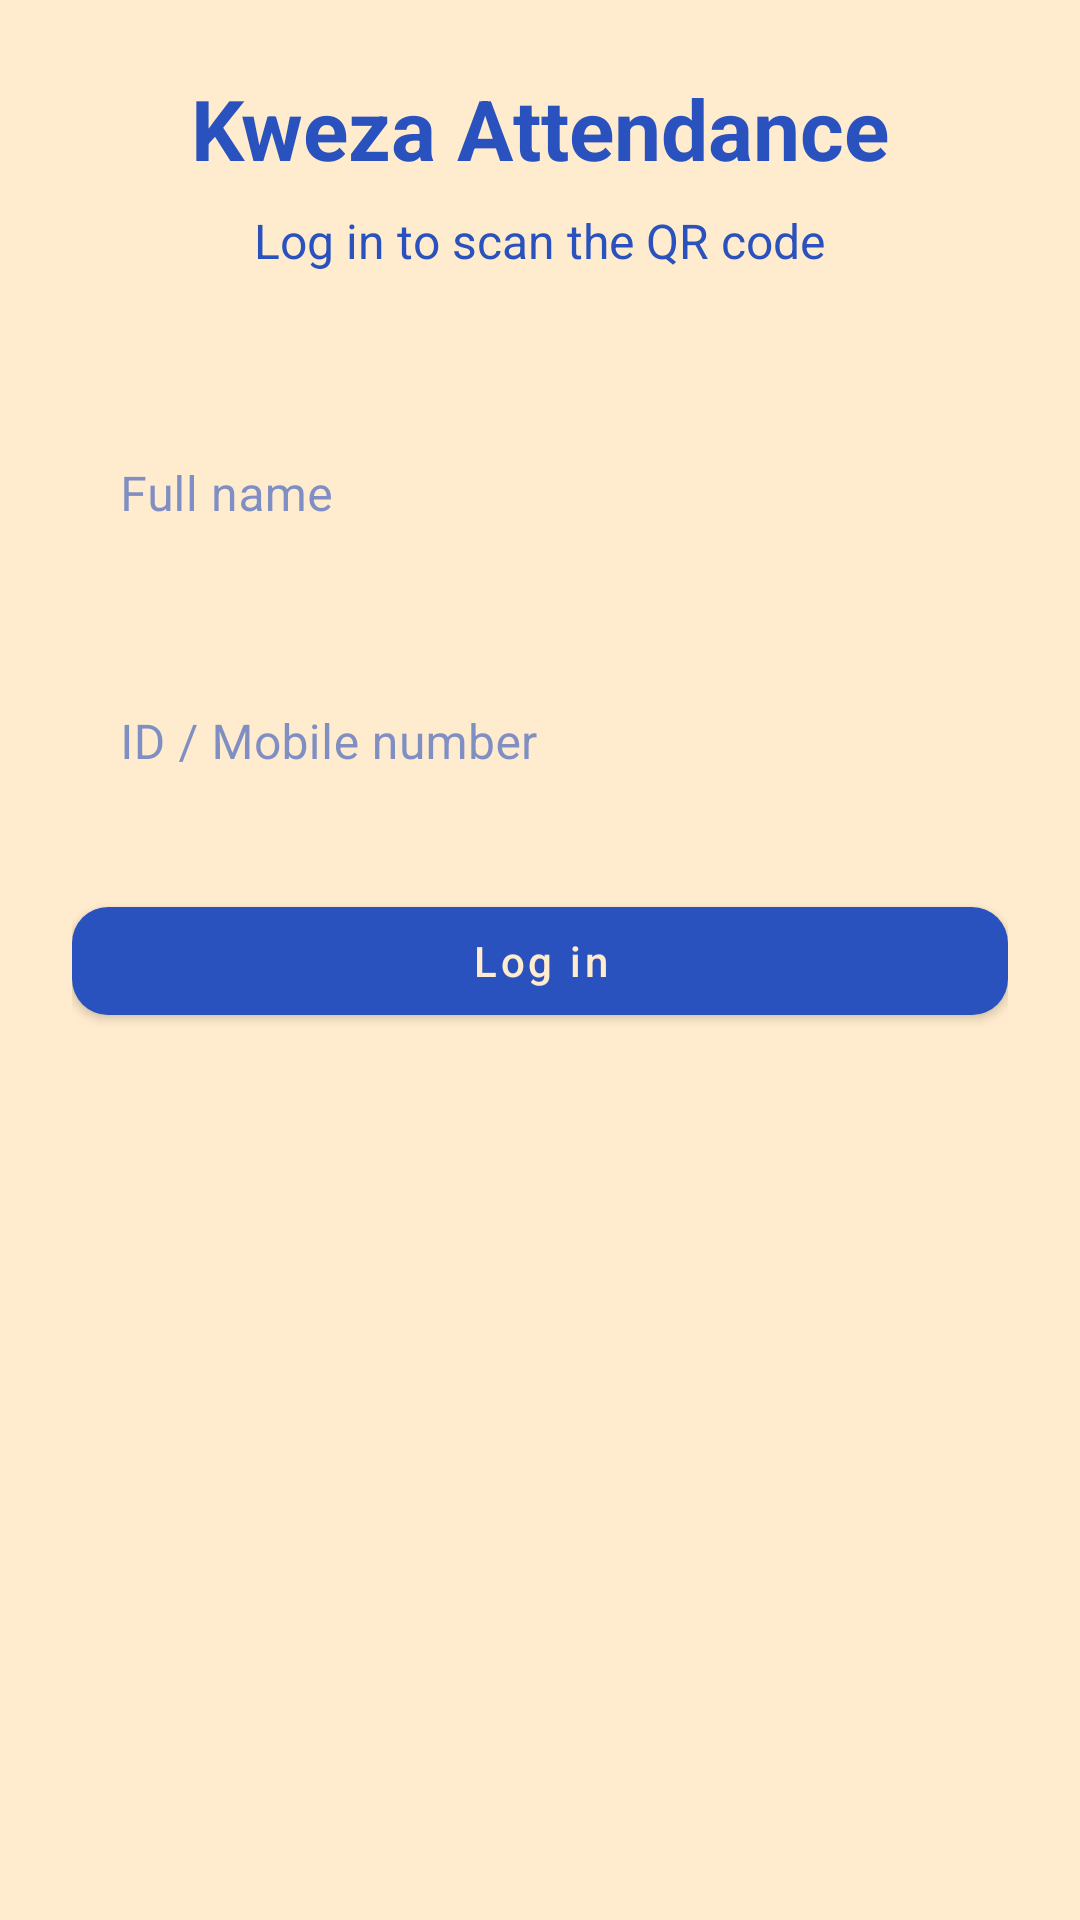

The Android layout XML behind this screen, and the referenced resources:
<!-- AndroidManifest.xml: application theme Theme.KwezaAttendance -->
<!-- res/layout/activity_login.xml -->
<?xml version="1.0" encoding="utf-8"?>
<ScrollView xmlns:android="http://schemas.android.com/apk/res/android"
    xmlns:app="http://schemas.android.com/apk/res-auto"
    android:layout_width="match_parent"
    android:layout_height="match_parent"
    android:fillViewport="true"
    android:background="@color/blanched_almond">

    <LinearLayout
        android:layout_width="match_parent"
        android:layout_height="match_parent"
        android:orientation="vertical"
        android:padding="24dp"
        android:gravity="center_horizontal">

        <TextView
            android:id="@+id/loginTitle"
            android:layout_width="wrap_content"
            android:layout_height="wrap_content"
            android:text="@string/login_title"
            android:textColor="@color/cerulean_blue"
            android:textSize="28sp"
            android:textStyle="bold" />

        <TextView
            android:id="@+id/loginSubtitle"
            android:layout_width="wrap_content"
            android:layout_height="wrap_content"
            android:layout_marginTop="8dp"
            android:text="@string/login_subtitle"
            android:textColor="@color/cerulean_blue"
            android:textSize="16sp" />

        <com.google.android.material.textfield.TextInputLayout
            android:id="@+id/nameLayout"
            android:layout_width="match_parent"
            android:layout_height="wrap_content"
            android:layout_marginTop="28dp"
            app:boxBackgroundMode="outlined"
            app:boxStrokeColor="@color/cerulean_blue"
            app:hintTextColor="@color/cerulean_blue">

            <com.google.android.material.textfield.TextInputEditText
                android:id="@+id/nameInput"
                android:layout_width="match_parent"
                android:layout_height="wrap_content"
                android:hint="@string/name_label"
                android:inputType="textPersonName"
                android:textColor="@color/cerulean_blue"
                android:textColorHint="@color/cerulean_blue" />
        </com.google.android.material.textfield.TextInputLayout>

        <com.google.android.material.textfield.TextInputLayout
            android:id="@+id/idLayout"
            android:layout_width="match_parent"
            android:layout_height="wrap_content"
            android:layout_marginTop="16dp"
            app:boxBackgroundMode="outlined"
            app:boxStrokeColor="@color/cerulean_blue"
            app:hintTextColor="@color/cerulean_blue">

            <com.google.android.material.textfield.TextInputEditText
                android:id="@+id/idInput"
                android:layout_width="match_parent"
                android:layout_height="wrap_content"
                android:hint="@string/id_label"
                android:inputType="text"
                android:textColor="@color/cerulean_blue"
                android:textColorHint="@color/cerulean_blue" />
        </com.google.android.material.textfield.TextInputLayout>

        <com.google.android.material.button.MaterialButton
            android:id="@+id/loginButton"
            android:layout_width="match_parent"
            android:layout_height="wrap_content"
            android:layout_marginTop="28dp"
            android:text="@string/login_button"
            android:textAllCaps="false"
            android:textColor="@color/blanched_almond"
            app:backgroundTint="@color/cerulean_blue"
            app:cornerRadius="12dp" />
    </LinearLayout>
</ScrollView>
<!-- resources referenced by this layout -->
<resources>
  <color name="blanched_almond">#FFEBCD</color>
  <color name="cerulean_blue">#2A52BE</color>
  <string name="id_label">ID / Mobile number</string>
  <string name="login_button">Log in</string>
  <string name="login_subtitle">Log in to scan the QR code</string>
  <string name="login_title">Kweza Attendance</string>
  <string name="name_label">Full name</string>
  <style name="Theme.KwezaAttendance" parent="Theme.MaterialComponents.Light.NoActionBar">
          <item name="colorPrimary">@color/cerulean_blue</item>
          <item name="colorPrimaryVariant">@color/cerulean_blue</item>
          <item name="colorOnPrimary">@color/blanched_almond</item>
          <item name="colorSecondary">@color/cerulean_blue</item>
          <item name="colorSecondaryVariant">@color/cerulean_blue</item>
          <item name="colorOnSecondary">@color/blanched_almond</item>
          <item name="android:colorBackground">@color/blanched_almond</item>
          <item name="colorSurface">@color/blanched_almond</item>
          <item name="colorOnSurface">@color/cerulean_blue</item>
          <item name="android:statusBarColor">@color/cerulean_blue</item>
          <item name="android:navigationBarColor">@color/cerulean_blue</item>
          <item name="android:textColorPrimary">@color/cerulean_blue</item>
          <item name="android:textColorSecondary">@color/cerulean_blue</item>
          <item name="android:windowLightStatusBar">false</item>
      </style>
</resources>
